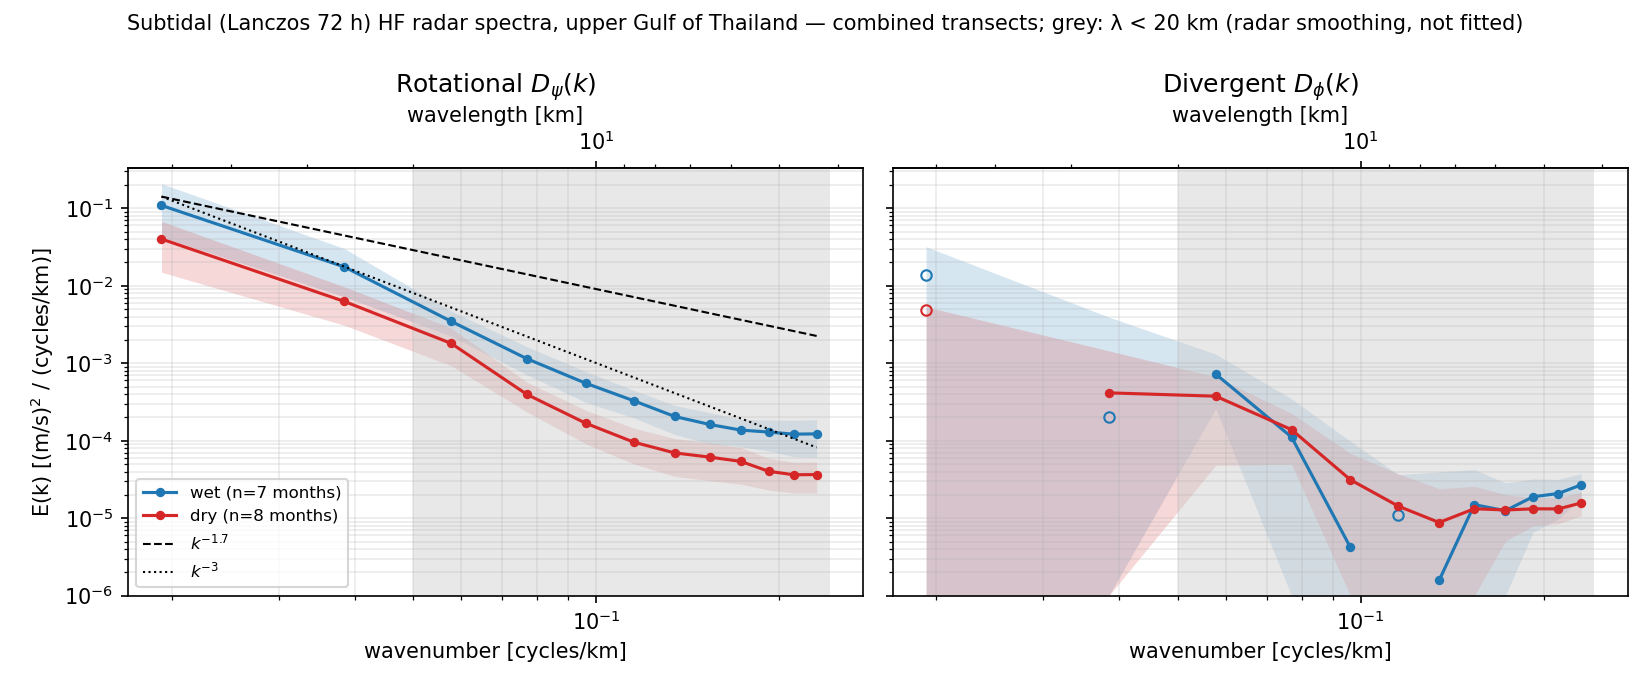

Source data for this figure (header and first rows):
season, k_cpkm, wavelength_km, C_L, C_T, D_psi, D_psi_lo95, D_psi_hi95, D_phi, D_phi_lo95, D_phi_hi95
wet, 0.01923, 52, 0.02324, 0.07181, 0.1088, 0.0427, 0.208, -0.01379, -0.06069, 0.03186
wet, 0.03846, 26, 0.003664, 0.01367, 0.01753, 0.007208, 0.0303, -0.0002025, -0.004196, 0.003945
wet, 0.05769, 17.33, 0.001404, 0.002794, 0.003473, 0.002248, 0.004728, 0.0007246, 0.0002608, 0.001311
wet, 0.07692, 13, 0.0003874, 0.0008663, 0.001142, 0.0007099, 0.001634, 0.0001114, -0.0001201, 0.0003469
wet, 0.09615, 10.4, 0.000152, 0.0004035, 0.0005513, 0.0003128, 0.0007818, 4.19506e-06, -8.57522e-05, 9.81855e-05
wet, 0.1154, 8.667, 7.78727e-05, 0.0002386, 0.0003274, 0.0001972, 0.0004466, -1.09291e-05, -5.7525e-05, 3.64933e-05
wet, 0.1346, 7.429, 5.99579e-05, 0.0001475, 0.0002059, 0.0001209, 0.0002859, 1.57505e-06, -3.46011e-05, 3.96394e-05
wet, 0.1538, 6.5, 5.6582e-05, 0.0001203, 0.000162, 9.08332e-05, 0.0002301, 1.49524e-05, -1.15551e-05, 4.23697e-05
wet, 0.1731, 5.778, 4.23507e-05, 0.0001073, 0.0001372, 8.38229e-05, 0.0001886, 1.24992e-05, -3.21051e-06, 2.85808e-05
wet, 0.1923, 5.2, 3.90487e-05, 0.0001093, 0.0001294, 7.36501e-05, 0.0001851, 1.89433e-05, 6.63334e-06, 3.20919e-05
wet, 0.2115, 4.727, 3.23668e-05, 0.00011, 0.0001216, 6.25059e-05, 0.000183, 2.08113e-05, 9.75261e-06, 3.1672e-05
wet, 0.2308, 4.333, 3.06447e-05, 0.0001189, 0.0001226, 6.08309e-05, 0.0001871, 2.69661e-05, 1.81551e-05, 3.75621e-05
dry, 0.01923, 52, 0.008496, 0.02668, 0.04009, 0.01496, 0.0678, -0.00492, -0.01647, 0.005342
dry, 0.03846, 26, 0.001807, 0.004892, 0.006284, 0.003093, 0.0097, 0.0004148, -0.0008193, 0.001446
dry, 0.05769, 17.33, 0.0006391, 0.001541, 0.001805, 0.0009306, 0.002848, 0.0003757, 4.81281e-05, 0.0006672
dry, 0.07692, 13, 0.0002092, 0.0003249, 0.0003953, 0.0002346, 0.0005694, 0.0001388, 4.97112e-05, 0.0002245
dry, 0.09615, 10.4, 7.01435e-05, 0.0001291, 0.000168, 9.13568e-05, 0.0002469, 3.13114e-05, -7.98307e-06, 6.85836e-05
dry, 0.1154, 8.667, 3.90637e-05, 7.08979e-05, 9.56894e-05, 5.02359e-05, 0.0001452, 1.42723e-05, -1.02179e-05, 3.72205e-05
dry, 0.1346, 7.429, 2.58622e-05, 5.2641e-05, 6.97042e-05, 3.46634e-05, 0.0001068, 8.79896e-06, -7.48602e-06, 2.39918e-05
dry, 0.1538, 6.5, 2.49627e-05, 4.96946e-05, 6.14054e-05, 3.05217e-05, 9.36716e-05, 1.32519e-05, 3.48452e-07, 2.57692e-05
dry, 0.1731, 5.778, 2.03504e-05, 4.65116e-05, 5.40939e-05, 2.74774e-05, 8.18335e-05, 1.27681e-05, 5.06282e-06, 2.01487e-05
dry, 0.1923, 5.2, 1.78387e-05, 3.57345e-05, 4.03557e-05, 2.31151e-05, 5.9383e-05, 1.32175e-05, 7.99121e-06, 1.83802e-05
dry, 0.2115, 4.727, 1.5753e-05, 3.37888e-05, 3.63567e-05, 2.11364e-05, 5.27093e-05, 1.31851e-05, 8.46106e-06, 1.83842e-05
dry, 0.2308, 4.333, 1.6528e-05, 3.57564e-05, 3.65576e-05, 2.10552e-05, 5.34552e-05, 1.57268e-05, 1.07044e-05, 2.16927e-05
